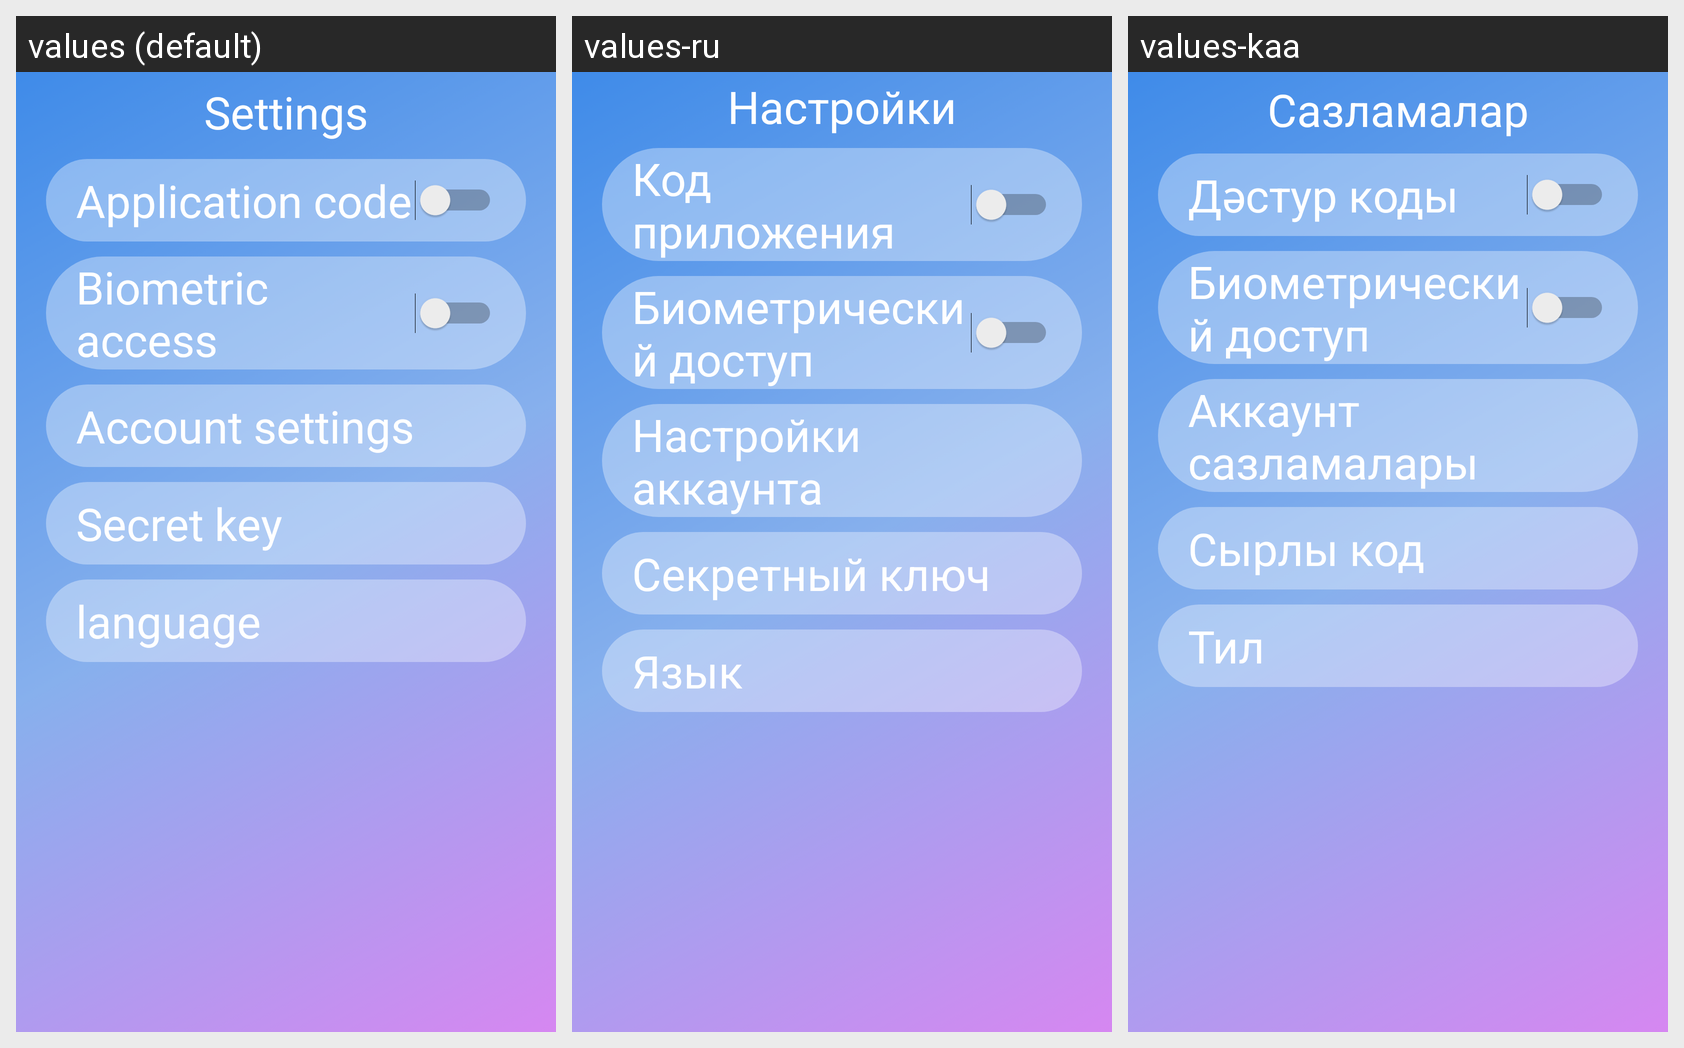

Strings drawn on this Android screen and how each of the app's shown locales translates them:
Android screen res/layout/activity_settings.xml rendered under 3 locales, left to right: values (default), values-ru, values-kaa. Device: Nexus 5 (rendered at 1080×1920; each locale shown at half size, 540×960, under a caption strip naming it); theme Theme.KeyLib.
Strings drawn on this screen, with the default value and each locale's value (text and hints the layout hard-codes, and strings that could not be matched under every locale, appear in the picture but are not listed):

settings
  values: Settings
  values-ru: Настройки
  values-kaa: Сазламалар

application_code
  values: Application code
  values-ru: Код приложения
  values-kaa: Дәстур коды

biometric_access
  values: Biometric access
  values-ru: Биометрический доступ
  values-kaa: Биометрический доступ

account_settings
  values: Account settings
  values-ru: Настройки аккаунта
  values-kaa: Аккаунт сазламалары

secret_key
  values: Secret key
  values-ru: Секретный ключ
  values-kaa: Сырлы код

language
  values: language
  values-ru: Язык
  values-kaa: Тил
